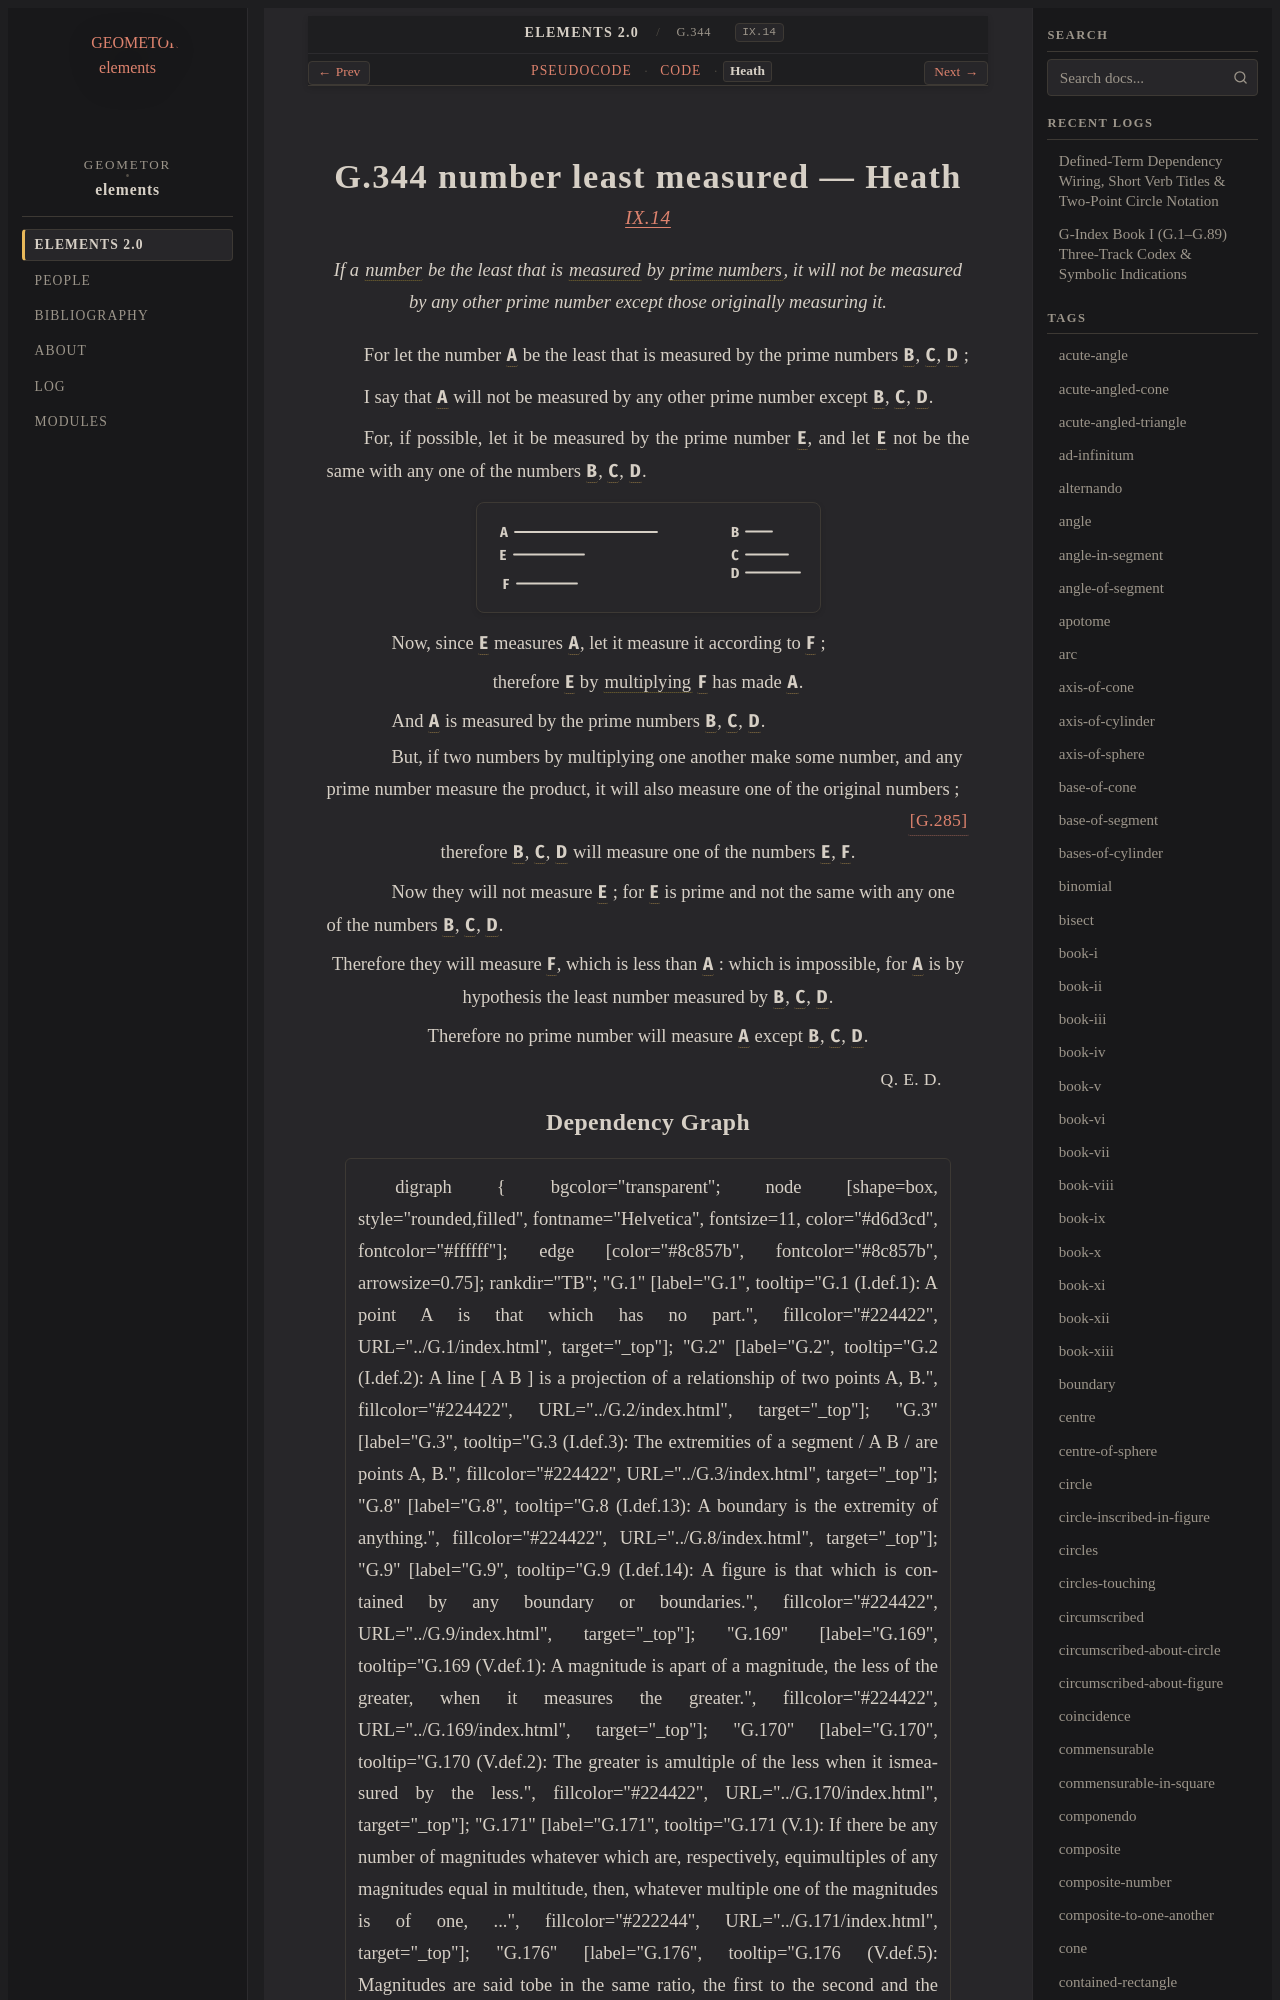

repository: geometor/elements · page: elements2/G.344/heath.html · generator: sphinx

:canonical_id: G.344
:original_id: IX.14
:title: G.344 number least measured
:volume: II
:book: IX
:type: prop

G.344 number least measured — Heath
===================================

.. rubric:: `IX.14 <https://geometor.github.io/euclid/heath/volume_II/book_ix/propositions/14/>`_

.. enunciation::

   If a :term:`number <G.248>` be the least that is :term:`measured <G.253>` by :term:`prime numbers <G.283>`, it will not be measured by any other prime number except those originally measuring it.

For let the number :g:`A <g1:A>` be the least that is measured by the prime numbers :g:`B <g1:B>`, :g:`C <g1:C>`, :g:`D <g1:D>` ;

I say that :g:`A <g1:A>` will not be measured by any other prime number except :g:`B <g1:B>`, :g:`C <g1:C>`, :g:`D <g1:D>`.

For, if possible, let it be measured by the prime number :g:`E <g1:E>`, and let :g:`E <g1:E>` not be the same with any one of the numbers :g:`B <g1:B>`, :g:`C <g1:C>`, :g:`D <g1:D>`.

.. picture:: g1.svg
   :alt: Proposition 14 diagram

.. subclause::

   Now, since :g:`E <g1:E>` measures :g:`A <g1:A>`, let it measure it according to :g:`F <g1:F>` ;

.. assertion::

   therefore :g:`E <g1:E>` by :term:`multiplying <G.269>` :g:`F <g1:F>` has made :g:`A <g1:A>`.

.. subclause::

   And :g:`A <g1:A>` is measured by the prime numbers :g:`B <g1:B>`, :g:`C <g1:C>`, :g:`D <g1:D>`.

.. subclause::

   But, if two numbers by multiplying one another make some number, and any prime number measure the product, it will also measure one of the original numbers ; :just:`[G.285] <G.285>`

.. assertion::

   therefore :g:`B <g1:B>`, :g:`C <g1:C>`, :g:`D <g1:D>` will measure one of the numbers :g:`E <g1:E>`, :g:`F <g1:F>`.

.. subclause::

   Now they will not measure :g:`E <g1:E>` ; for :g:`E <g1:E>` is prime and not the same with any one of the numbers :g:`B <g1:B>`, :g:`C <g1:C>`, :g:`D <g1:D>`.

.. assertion::

   Therefore they will measure :g:`F <g1:F>`, which is less than :g:`A <g1:A>` : which is impossible, for :g:`A <g1:A>` is by hypothesis the least number measured by :g:`B <g1:B>`, :g:`C <g1:C>`, :g:`D <g1:D>`.

.. assertion::

   Therefore no prime number will measure :g:`A <g1:A>` except :g:`B <g1:B>`, :g:`C <g1:C>`, :g:`D <g1:D>`.

.. qed::

   :just:`Q. E. D.`
